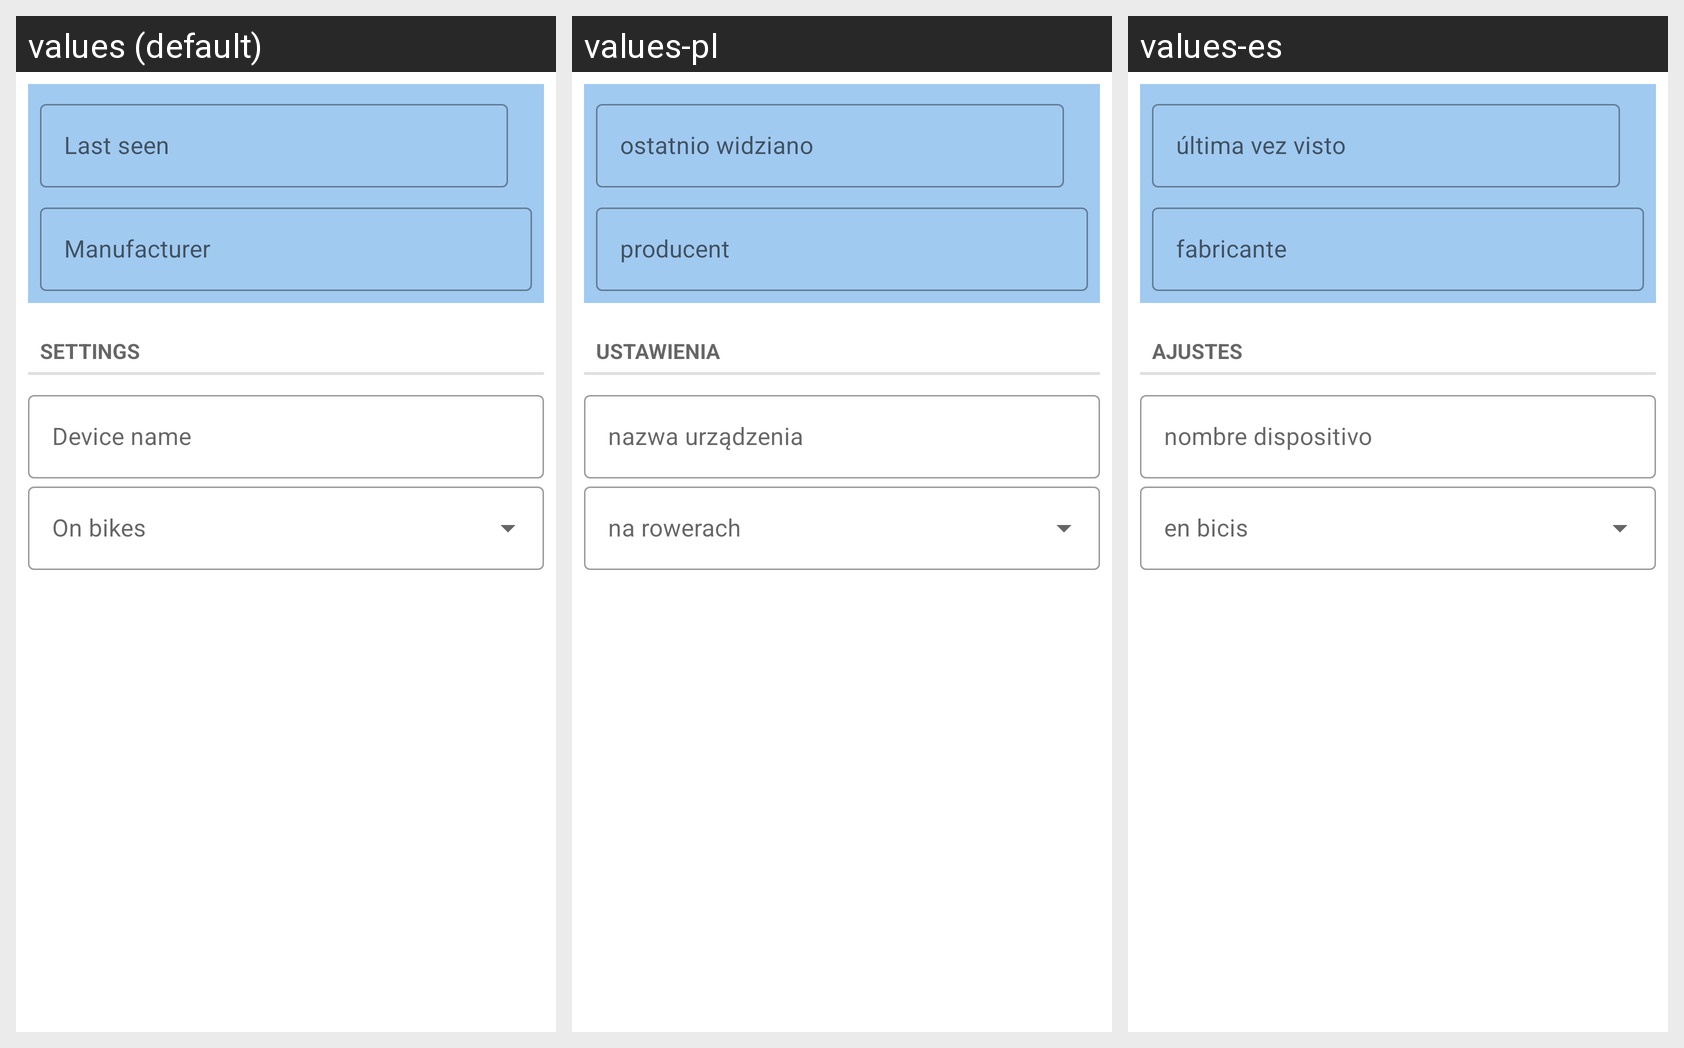

The same Android screen rendered under several of its app's locales, left to right. List the strings drawn on it with the default value and each locale's translation.
Android screen res/layout/dialog_edit_device_generic.xml rendered under 3 locales, left to right: values (default), values-pl, values-es. Device: Nexus 5 (rendered at 1080×1920; each locale shown at half size, 540×960, under a caption strip naming it); theme Theme.MaterialComponents.DayNight.NoActionBar.
Other locales in the repository, not shown: values-de, values-fr, values-it, values-ja, values-nl, values-pt.
Strings drawn on this screen, with the default value and each locale's value (text and hints the layout hard-codes, and strings that could not be matched under every locale, appear in the picture but are not listed):

devices_lastSeenText
  values: Last seen
  values-pl: ostatnio widziano
  values-es: última vez visto

devices_manufacturerText
  values: Manufacturer
  values-pl: producent
  values-es: fabricante

devices_settings_header
  values: Settings
  values-pl: ustawienia
  values-es: ajustes

devices_deviceNameText
  values: Device name
  values-pl: nazwa urządzenia
  values-es: nombre dispositivo
